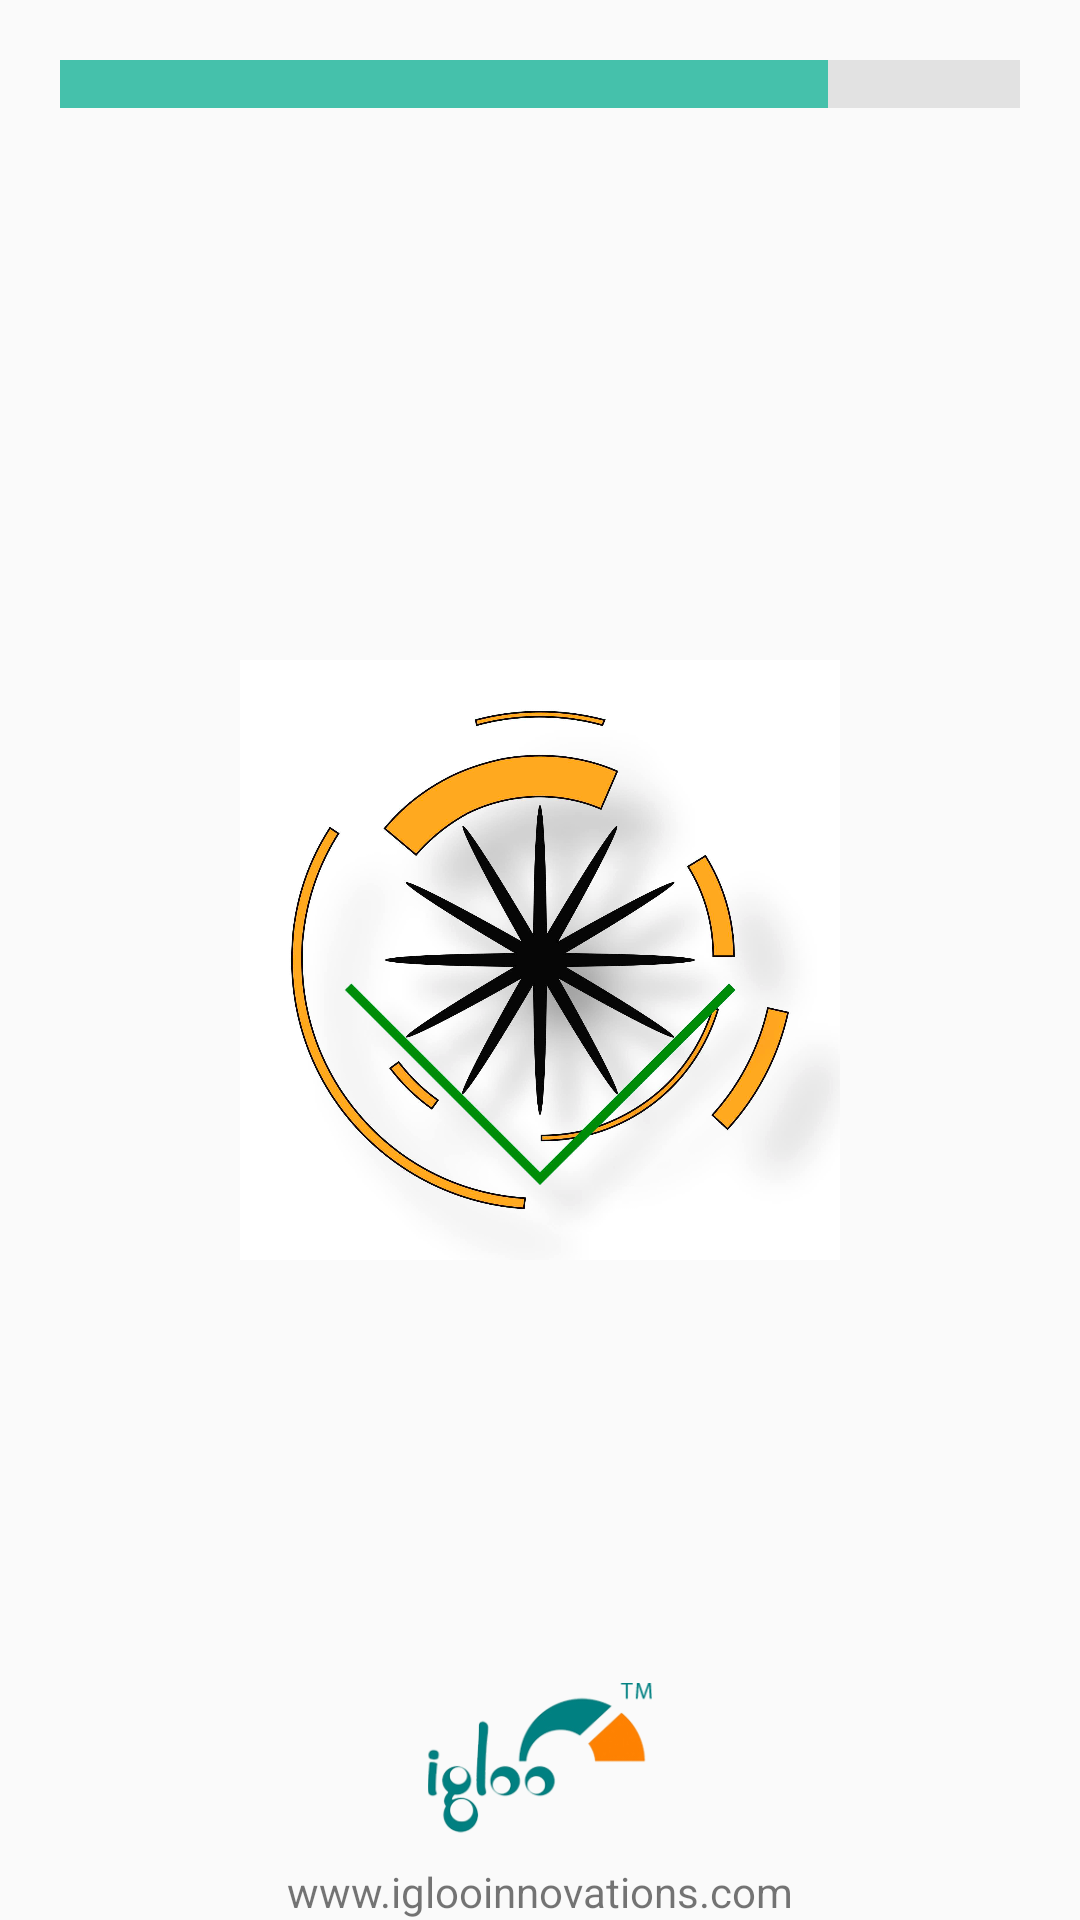

Layout XML and referenced resources for this Android screen:
<!-- AndroidManifest.xml: application theme Theme.AppCompat.Light -->
<!-- res/layout/activity_splashscreen.xml -->
<?xml version="1.0" encoding="utf-8"?>

<RelativeLayout android:layout_width="fill_parent" android:layout_height="fill_parent"
  xmlns:android="http://schemas.android.com/apk/res/android">
    <ProgressBar android:id="@id/progressbar_result" android:background="#ffffffff" android:layout_width="fill_parent" android:layout_height="wrap_content" android:layout_marginLeft="20.0dip" android:layout_marginTop="20.0dip" android:layout_marginRight="20.0dip" android:progress="80" android:progressDrawable="@drawable/customprogressbar" style="?android:attr/progressBarStyleHorizontal" />
    <TextView android:textAppearance="?android:textAppearanceSmall" android:id="@id/party_name" android:layout_width="wrap_content" android:layout_height="wrap_content" android:text="www.iglooinnovations.com" android:layout_alignParentBottom="true" android:layout_centerHorizontal="true" />
    <ImageView android:id="@id/imageView2" android:layout_width="100.0dip" android:layout_height="50.0dip" android:layout_marginBottom="10.0dip" android:src="@drawable/splash_igloo_logo" android:layout_above="@id/party_name" android:layout_centerHorizontal="true" />
    <ImageView android:id="@id/imageView1" android:layout_width="230.0dip" android:layout_height="200.0dip" android:src="@drawable/splash_votebox_logo" android:layout_centerHorizontal="true" android:layout_centerVertical="true" />
</RelativeLayout>
<!-- resources referenced by this layout -->
<resources>
  <!-- drawable customprogressbar (drawable) -->
  <?xml version="1.0" encoding="utf-8"?>
  
  <layer-list
    xmlns:android="http://schemas.android.com/apk/res/android">
      <item android:id="@android:id/background">
          <shape>
              <gradient android:startColor="#ffe2e2e2" android:endColor="#ffe2e2e2" android:angle="0.0" android:centerY="1.0" android:centerColor="#ffe2e2e2" />
          </shape>
      </item>
      <item android:id="@android:id/progress">
          <clip>
              <shape>
                  <gradient android:startColor="#ff45c1ab" android:endColor="#ff45c1ab" android:angle="0.0" android:centerY="1.0" android:centerColor="#ff45c1ab" />
              </shape>
          </clip>
      </item>
  </layer-list>
  <!-- drawable splash_igloo_logo: png bitmap (drawable-hdpi-v4, 27139 bytes) -->
  <!-- drawable splash_votebox_logo: png bitmap (drawable-hdpi-v4, 864378 bytes) -->
</resources>
